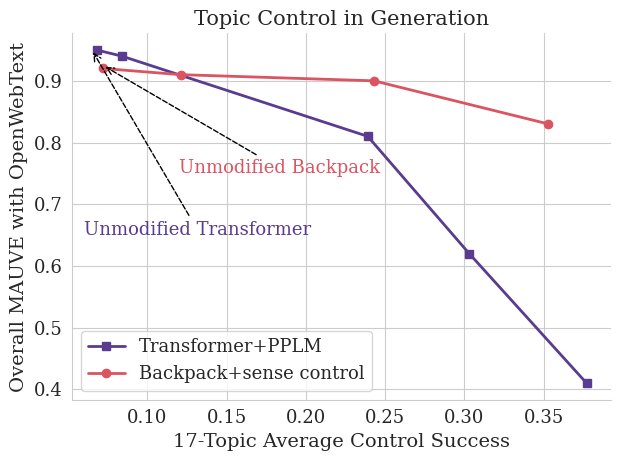

Here is the Python script that generated this plot:
import numpy as np
import seaborn as sns
import matplotlib
import matplotlib.pyplot as plt

#sns.set_style("whitegrid")
sns.set_style("whitegrid", {'font.family':'serif'})
sem_acc_trf = [0.068, 0.084, 0.239, 0.303, 0.377]
mauve_trf = [0.95, 0.94, 0.81, 0.62, 0.41]

SMALL_SIZE = 13
MEDIUM_SIZE = 14
BIGGER_SIZE = 15

plt.rc('font', size=SMALL_SIZE)          # controls default text sizes
plt.rc('axes', titlesize=SMALL_SIZE)     # fontsize of the axes title
plt.rc('axes', labelsize=MEDIUM_SIZE)    # fontsize of the x and y labels
plt.rc('xtick', labelsize=SMALL_SIZE)    # fontsize of the tick labels
plt.rc('ytick', labelsize=SMALL_SIZE)    # fontsize of the tick labels
plt.rc('legend', fontsize=SMALL_SIZE)    # legend fontsize
plt.rc('figure', titlesize=BIGGER_SIZE)  # fontsize of the figure title


#font = {'family' : 'normal',
#        'size'   : 12}
#
#matplotlib.rc('font', **font)



sem_acc_backpack = [0.072, 0.121, 0.243, 0.353]
mauve_backpack = [0.92, 0.91, 0.90, 0.83]

#sns.set_style("whitegrid")
#sns.boxplot(data=data, palette="deep")
sns.despine(left=True)

plt.xlabel('17-Topic Average Control Success')
plt.ylabel('Overall MAUVE with OpenWebText')
#plt.plot(mauve_trf, sem_acc_trf)
#plt.plot(mauve_backpack, sem_acc_backpack)


#plt.annotate("Unmodified Transformer", (0.068, 0.95))
sns.despine()

#plt.annotate("Unmodified Backpack", (0.074, 0.93))

plt.annotate("Unmodified Transformer",
            xy=(0.065, 0.95), xycoords='data',
            xytext=(0.06, 0.65), textcoords='data',
            arrowprops=dict(arrowstyle="->", color='black', linestyle='--',
                            connectionstyle="arc3"),
             c='#593C8F',
            )
plt.annotate("Unmodified Backpack",
            xy=(0.072, 0.925), xycoords='data',
            xytext=(0.12, 0.75), textcoords='data',
            arrowprops=dict(arrowstyle="->", color='black', linestyle='--',
                            connectionstyle="arc3"),
            c='#DB5461',
            )



            

plt.title('Topic Control in Generation', fontsize=BIGGER_SIZE)

plt.plot(sem_acc_trf, mauve_trf, label='Transformer+PPLM', marker='s',linewidth =2, c='#593C8F')
plt.plot(sem_acc_backpack, mauve_backpack, label='Backpack+sense control', marker='o', linewidth=2, c='#DB5461')
plt.legend()
plt.tight_layout()
plt.savefig('plt.pdf')
